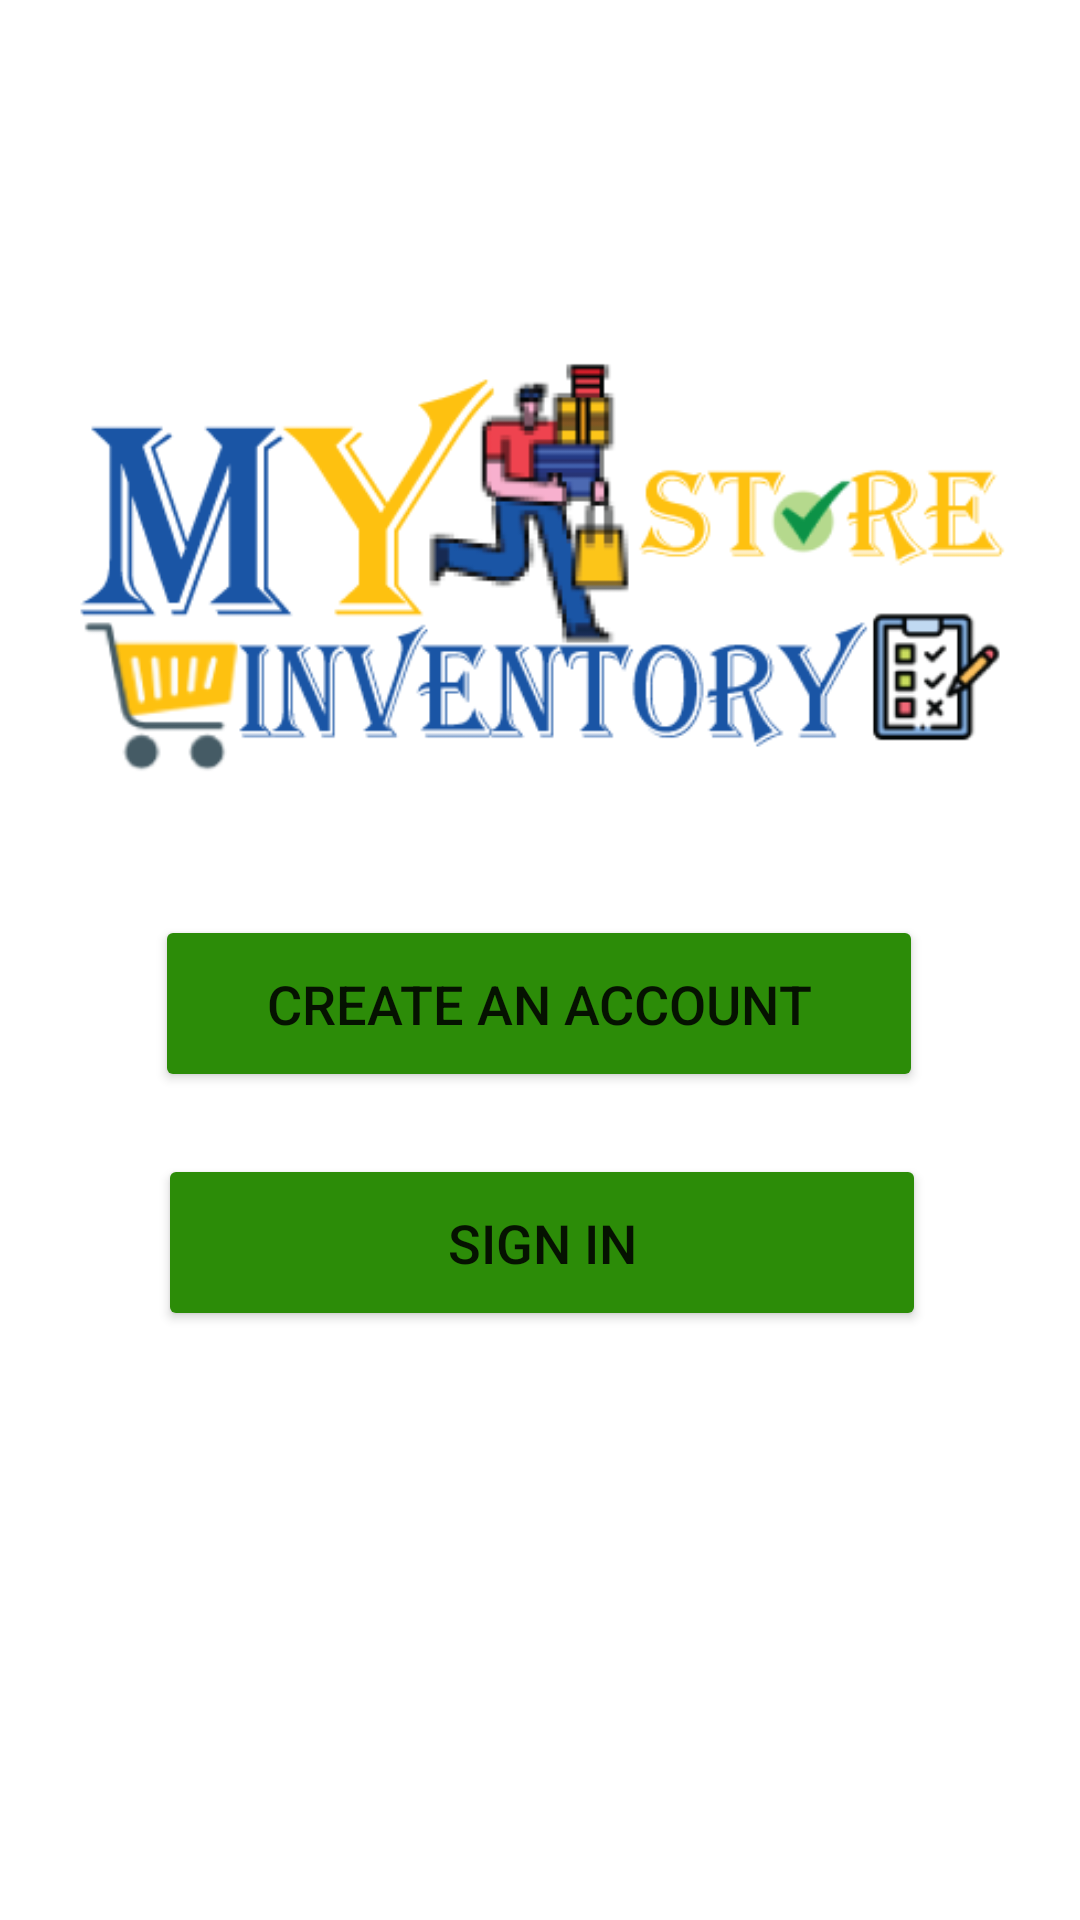

This screen was rendered from an Android layout file. Write that file and the resources it references.
<!-- AndroidManifest.xml: application theme Theme.Ivs -->
<!-- res/layout/activity_ivs2accountpage.xml -->
<?xml version="1.0" encoding="utf-8"?>
<androidx.constraintlayout.widget.ConstraintLayout xmlns:android="http://schemas.android.com/apk/res/android"
    xmlns:app="http://schemas.android.com/apk/res-auto"
    xmlns:tools="http://schemas.android.com/tools"
    android:background="@drawable/background"
    android:layout_width="match_parent"
    android:layout_height="match_parent"
    tools:context=".Ivs2AccountPage"
    tools:ignore="MissingDefaultResource">

    <ImageView
        android:id="@+id/imageView2"
        android:layout_width="368dp"
        android:layout_height="225dp"
        android:layout_marginStart="29dp"
        android:layout_marginTop="171dp"
        android:layout_marginEnd="30dp"
        android:layout_marginBottom="335dp"
        app:layout_constraintBottom_toBottomOf="parent"
        app:layout_constraintEnd_toEndOf="parent"
        app:layout_constraintStart_toStartOf="parent"
        app:layout_constraintTop_toTopOf="parent"
        app:layout_constraintVertical_bias="1.0"
        app:srcCompat="@drawable/ivm" />

    <Button
        android:id="@+id/signup"
        android:layout_width="256dp"
        android:layout_height="59dp"
        android:layout_marginStart="77dp"
        android:layout_marginEnd="78dp"
        android:layout_marginBottom="276dp"
        android:backgroundTint="#2c8c08"
        android:text="Create An Account"
        android:textSize="18sp"
        app:layout_constraintBottom_toBottomOf="parent"
        app:layout_constraintEnd_toEndOf="parent"
        app:layout_constraintStart_toStartOf="parent"
        app:layout_constraintTop_toBottomOf="@+id/imageView2" />

    <Button
        android:id="@+id/signin"
        android:layout_width="256dp"
        android:layout_height="59dp"
        android:layout_marginStart="78dp"
        android:layout_marginTop="20dp"
        android:layout_marginEnd="77dp"
        android:layout_marginBottom="196dp"
        android:backgroundTint="#2c8c08"
        android:text="Sign In"
        android:textSize="18sp"
        app:layout_constraintBottom_toBottomOf="parent"
        app:layout_constraintEnd_toEndOf="parent"
        app:layout_constraintStart_toStartOf="parent"
        app:layout_constraintTop_toBottomOf="@+id/signup"
        tools:ignore="MissingConstraints" />

</androidx.constraintlayout.widget.ConstraintLayout>
<!-- resources referenced by this layout -->
<resources>
  <!-- drawable ivm: png bitmap (drawable-v24, 29920 bytes) -->
  <style name="Theme.Ivs" parent="Theme.MaterialComponents.DayNight.DarkActionBar">
          
          <item name="colorPrimary">@color/purple_500</item>
          <item name="colorPrimaryVariant">@color/purple_700</item>
          <item name="colorOnPrimary">@color/white</item>
          
          <item name="colorSecondary">@color/teal_200</item>
          <item name="colorSecondaryVariant">@color/teal_700</item>
          <item name="colorOnSecondary">@color/black</item>
          
          <item name="android:statusBarColor" tools:targetApi="l">?attr/colorPrimaryVariant</item>
          
      </style>
  <color name="purple_500">#FF6200EE</color>
  <color name="purple_700">#FF3700B3</color>
  <color name="white">#FFFFFFFF</color>
  <color name="teal_200">#FF03DAC5</color>
  <color name="teal_700">#FF018786</color>
  <color name="black">#FF000000</color>
</resources>
